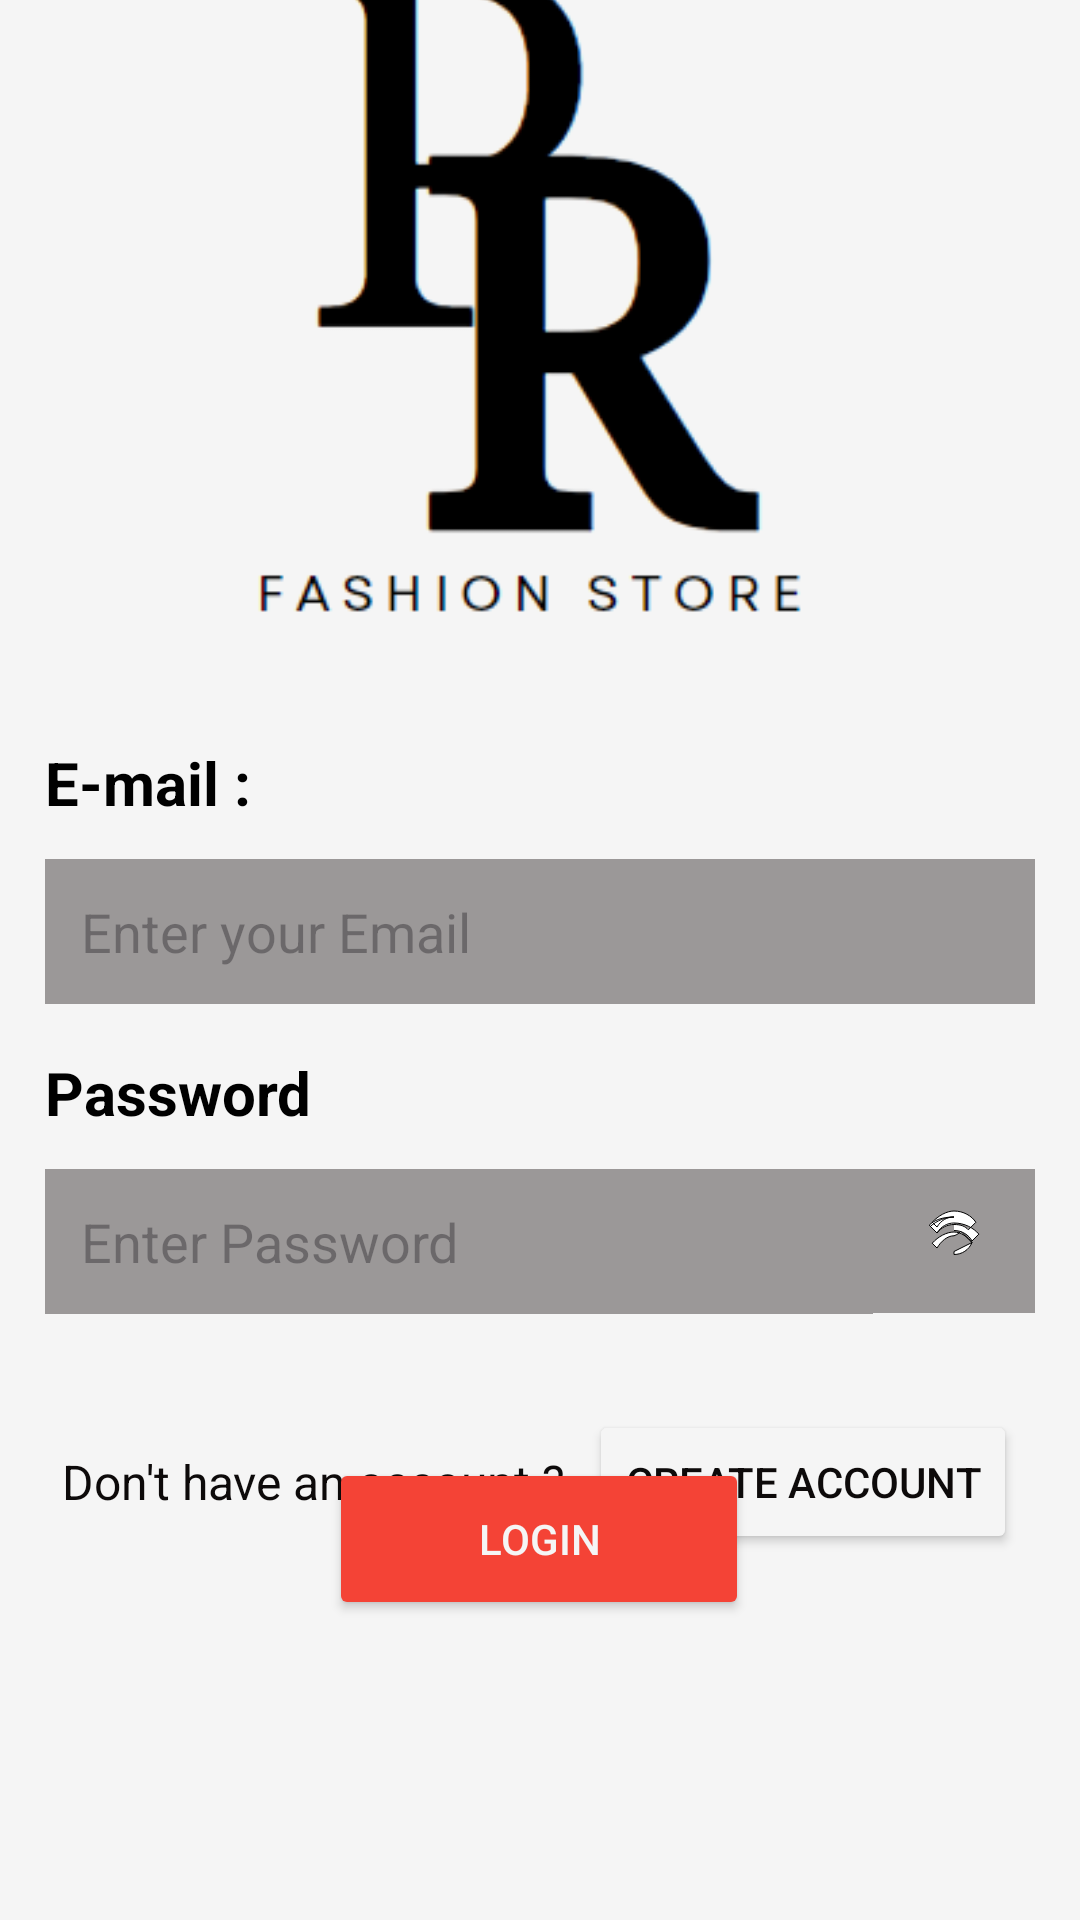

Here is an Android app screen rendered from its layout file. Give the layout XML and the strings, colors and styles it references.
<!-- AndroidManifest.xml: application theme Theme.Madexam02 -->
<!-- res/layout/activity_sign_up.xml -->
<?xml version="1.0" encoding="utf-8"?>
<androidx.constraintlayout.widget.ConstraintLayout xmlns:android="http://schemas.android.com/apk/res/android"
    xmlns:app="http://schemas.android.com/apk/res-auto"
    xmlns:tools="http://schemas.android.com/tools"
    android:id="@+id/onboard_02"
    android:layout_width="match_parent"
    android:layout_height="match_parent"
    android:background="@color/Primary_color"
    tools:context=".Sign_up">

    <ImageView
        android:id="@+id/imageView2"
        android:layout_width="330dp"
        android:layout_height="279dp"
        android:scaleType="centerCrop"
        app:layout_constraintBottom_toTopOf="@+id/linearLayout2"
        app:layout_constraintEnd_toEndOf="parent"
        app:layout_constraintHorizontal_bias="0.5"
        app:layout_constraintStart_toStartOf="parent"
        app:layout_constraintTop_toTopOf="parent"
        app:layout_constraintVertical_bias="0.5"
        app:srcCompat="@drawable/logo13" />

    <LinearLayout
        android:id="@+id/linearLayout2"
        android:layout_width="354dp"
        android:layout_height="wrap_content"
        android:orientation="vertical"
        android:padding="12dp"
        app:layout_constraintBottom_toTopOf="@+id/login_button1"
        app:layout_constraintEnd_toEndOf="parent"
        app:layout_constraintHorizontal_bias="0.5"
        app:layout_constraintStart_toStartOf="parent"
        app:layout_constraintTop_toBottomOf="@+id/imageView2"
        app:layout_constraintVertical_bias="0.5">

        <TextView
            android:id="@+id/textView13"
            android:layout_width="match_parent"
            android:layout_height="wrap_content"
            android:text="@string/email"
            android:textColor="@color/black"
            android:textSize="20sp"
            android:textStyle="bold" />

        <EditText
            android:id="@+id/editTextText"
            android:layout_width="match_parent"
            android:layout_height="wrap_content"
            android:layout_marginTop="12dp"
            android:layout_marginBottom="16dp"
            android:background="@color/grey"
            android:hint="Enter your Email"
            android:inputType="text"
            android:padding="12dp"
            android:textColor="@color/Primary_color"
            android:textSize="18sp" />

        <TextView
            android:id="@+id/textView14"
            android:layout_width="match_parent"
            android:layout_height="wrap_content"
            android:text="Password"
            android:textColor="@color/black"
            android:textSize="20sp"
            android:textStyle="bold" />

        <LinearLayout
            android:layout_width="match_parent"
            android:layout_height="wrap_content"
            android:orientation="horizontal">

            <EditText
                android:id="@+id/editTextTextPassword"
                android:layout_width="270dp"
                android:layout_height="wrap_content"
                android:layout_marginTop="12dp"
                android:layout_weight="1"
                android:background="@color/grey"
                android:hint="Enter Password"
                android:inputType="textPassword"
                android:padding="12dp"
                android:textColor="@color/Primary_color"
                android:textSize="18sp" />

            <ImageView
                android:id="@+id/passwordToggle"
                android:layout_width="wrap_content"
                android:layout_height="wrap_content"
                android:layout_marginTop="12dp"
                android:layout_weight="1"
                android:background="@color/grey"
                android:padding="12dp"
                app:srcCompat="@drawable/ic_visibility" />
        </LinearLayout>

        <LinearLayout
            android:layout_width="match_parent"
            android:layout_height="wrap_content"
            android:layout_marginTop="32dp"
            android:gravity="center"
            android:orientation="horizontal">

            <TextView
                android:id="@+id/textView16"
                android:layout_width="wrap_content"
                android:layout_height="wrap_content"
                android:layout_marginEnd="8dp"
                android:text="@string/createaaccount"
                android:textColor="@color/Secondary_color"
                android:textSize="16sp" />

            <Button
                android:id="@+id/createaccbutton"
                android:layout_width="wrap_content"
                android:layout_height="wrap_content"
                android:backgroundTint="@color/Primary_color"
                android:text="Create Account"
                android:textColor="@color/Secondary_color" />
        </LinearLayout>

    </LinearLayout>

    <Button
        android:id="@+id/login_button1"
        android:layout_width="140dp"
        android:layout_height="54dp"
        android:layout_marginBottom="100dp"
        android:backgroundTint="@color/Accent_color"
        android:text="@string/login"
        android:textColor="@color/Primary_color"
        app:layout_constraintBottom_toBottomOf="parent"
        app:layout_constraintEnd_toEndOf="parent"
        app:layout_constraintHorizontal_bias="0.498"

        app:layout_constraintStart_toStartOf="parent" />

</androidx.constraintlayout.widget.ConstraintLayout>
<!-- resources referenced by this layout -->
<resources>
  <color name="Accent_color">#F44336</color>
  <color name="Primary_color">#F5F5F5</color>
  <color name="Secondary_color">#FF0D0A0A</color>
  <color name="black">#FF000000</color>
  <color name="grey">#9B9898</color>
  <!-- drawable ic_visibility (drawable) -->
  <?xml version="1.0" encoding="utf-8"?>
  <vector xmlns:android="http://schemas.android.com/apk/res/android"
      android:width="24dp"
      android:height="24dp"
      android:viewportWidth="24"
      android:viewportHeight="24">
  
      
      <path
          android:fillColor="#FFFFFF"
          android:strokeColor="#000000"
  
          android:pathData="M12,4C9.64,4 7.64,5.12 6.34,7.34L4.73,5.73C6.74,3.64 9.5,2 12,2C15.17,2 17.91,3.64 19.29,5.76L16.78,8.27C15.76,7.13 14.4,6.5 12,6.5C9.64,6.5 7.64,7.62 6.34,9.34L4.12,7.12C6.34,5.19 9.17,4 12,4M12,8.5C14.65,8.5 17,10.03 18,12L20.29,9.71C18.54,7.66 15.5,6 12,6C9.79,6 7.64,7.12 6.34,9.34L3.73,6.73C5.24,5.13 8.05,4 12,4M12,16.5C14.65,16.5 17,14.97 18,12.5L14.29,8.79C13.56,9.63 12.22,10.25 12,10.25C9.79,10.25 7.64,12.12 6.34,14.34L4.73,12.73C6.74,10.54 9.5,9 12,9C14.35,9 16.5,10.63 18,12.5L12,15.5Z"/>
  </vector>
  <!-- drawable logo13: png bitmap (drawable, 10880 bytes) -->
  <string name="createaaccount">Don\'t have an account ?</string>
  <string name="email" translatable="false">E-mail :</string>
  <string name="login" translatable="false">Login</string>
  <style name="Theme.Madexam02" parent="Base.Theme.Madexam02" />
  <style name="Base.Theme.Madexam02" parent="Theme.Material3.DayNight.NoActionBar">
          
          
      </style>
</resources>
